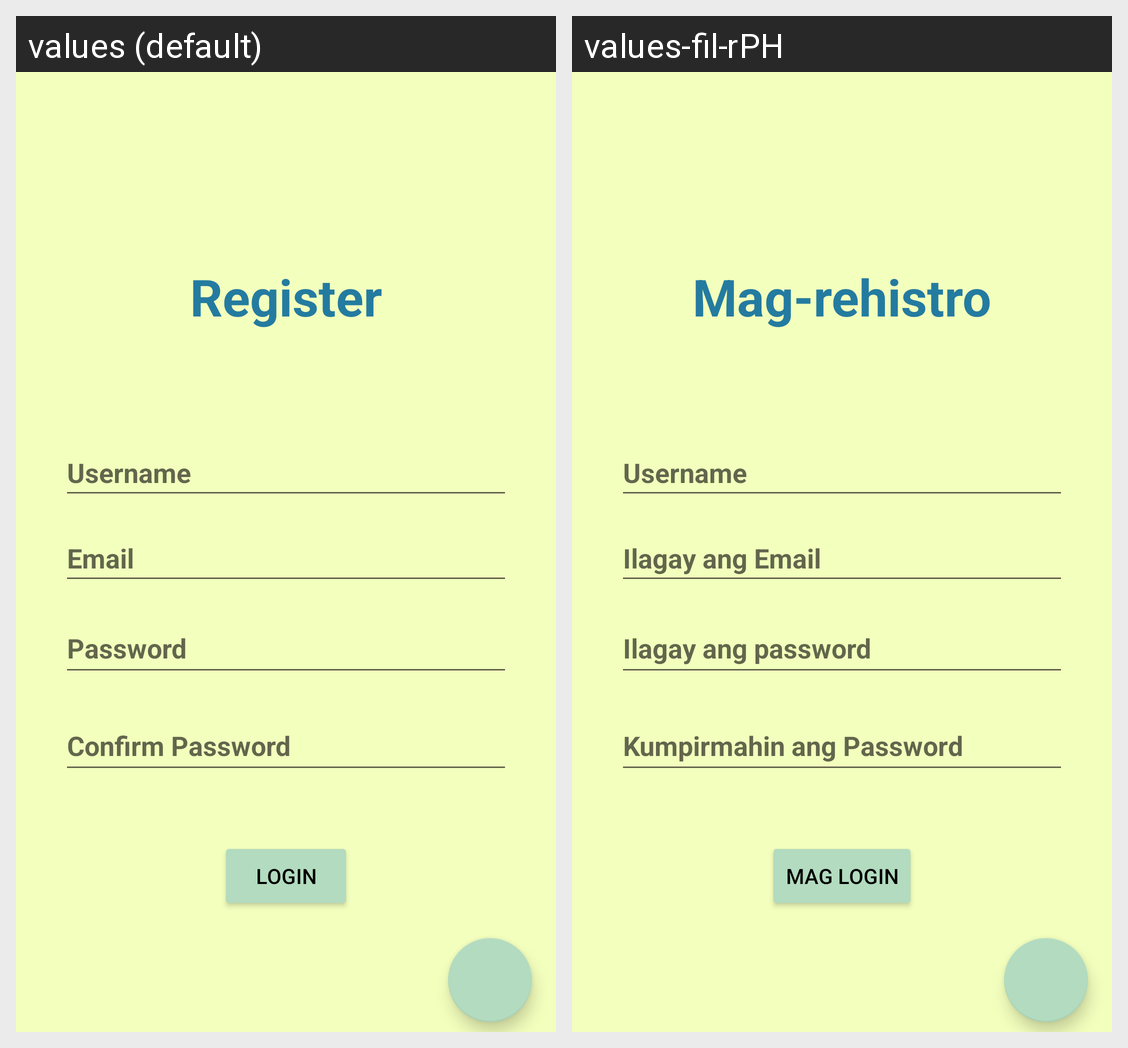

Translations of the strings shown on this Android screen, per locale in the grid:
Android screen res/layout/activity_register.xml rendered under 2 locales, left to right: values (default), values-fil-rPH. Device: Nexus 5 (rendered at 1080×1920; each locale shown at half size, 540×960, under a caption strip naming it); theme Theme.TravelBlog_LoginScreen.
Strings drawn on this screen, with the default value and each locale's value (text and hints the layout hard-codes, and strings that could not be matched under every locale, appear in the picture but are not listed):

register
  values: Register
  values-fil-rPH: Mag-rehistro

email
  values: Email
  values-fil-rPH: Ilagay ang Email

password
  values: Password
  values-fil-rPH: Ilagay ang password

confirm_password
  values: Confirm Password
  values-fil-rPH: Kumpirmahin ang Password

login
  values: Login
  values-fil-rPH: Mag login
